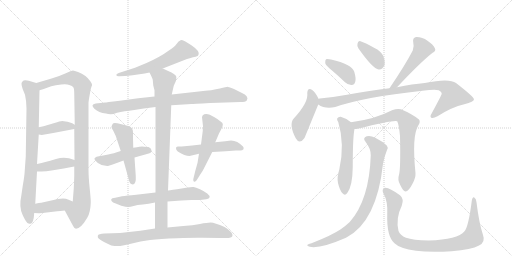
t = 0.00 s
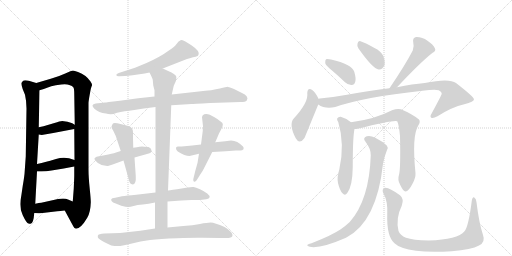
t = 3.51 s
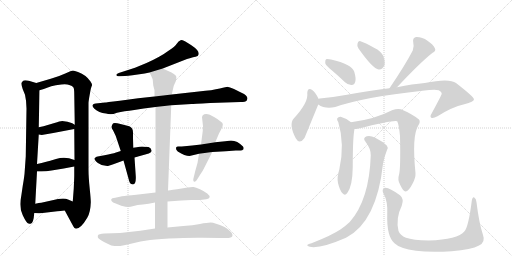
t = 7.03 s
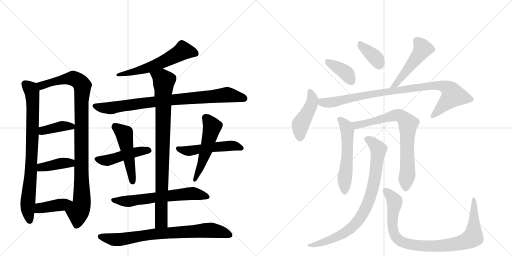
t = 10.54 s
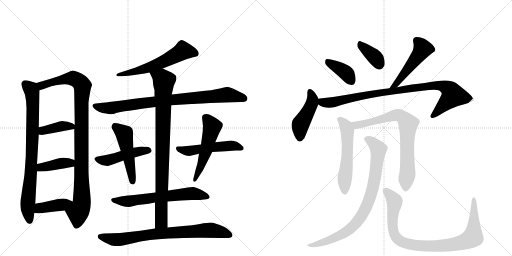
t = 14.05 s
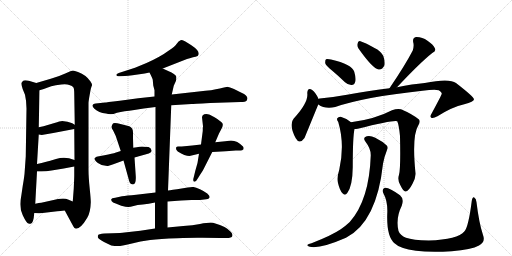
t = 17.56 s

The animated SVG that drew these frames (rendered in a browser with its animation timeline set to each time). Animation: 23 CSS @keyframes rules; one cycle of 17.56 s.

<svg version="1.1" viewBox="0 0 2048 1024" xmlns="http://www.w3.org/2000/svg">
  <g stroke="lightgray" stroke-dasharray="1,1" stroke-width="1" transform="scale(4, 4)">
    <line x1="0" y1="0" x2="256" y2="256"></line>
    <line x1="256" y1="0" x2="0" y2="256"></line>
    <line x1="128" y1="0" x2="128" y2="256"></line>
    <line x1="0" y1="128" x2="256" y2="128"></line>
    <line x1="256" y1="0" x2="512" y2="256"></line>
    <line x1="512" y1="0" x2="256" y2="256"></line>
    <line x1="384" y1="0" x2="384" y2="256"></line>
    <line x1="256" y1="128" x2="512" y2="128"></line>
  </g>
<g transform="scale(1, -1) translate(0, -850)">
   <style type="text/css">
    @keyframes keyframes0 {
      from {
       stroke: black;
       stroke-dashoffset: 812;
       stroke-width: 128;
       }
       73% {
       animation-timing-function: step-end;
       stroke: black;
       stroke-dashoffset: 0;
       stroke-width: 128;
       }
       to {
       stroke: black;
       stroke-width: 1024;
       }
       }
       #make-me-a-hanzi-animation-0 {
         animation: keyframes0 0.910807s both;
         animation-delay: 0.000000s;
         animation-timing-function: linear;
       }
    @keyframes keyframes1 {
      from {
       stroke: black;
       stroke-dashoffset: 1010;
       stroke-width: 128;
       }
       77% {
       animation-timing-function: step-end;
       stroke: black;
       stroke-dashoffset: 0;
       stroke-width: 128;
       }
       to {
       stroke: black;
       stroke-width: 1024;
       }
       }
       #make-me-a-hanzi-animation-1 {
         animation: keyframes1 1.071940s both;
         animation-delay: 0.910807s;
         animation-timing-function: linear;
       }
    @keyframes keyframes2 {
      from {
       stroke: black;
       stroke-dashoffset: 389;
       stroke-width: 128;
       }
       56% {
       animation-timing-function: step-end;
       stroke: black;
       stroke-dashoffset: 0;
       stroke-width: 128;
       }
       to {
       stroke: black;
       stroke-width: 1024;
       }
       }
       #make-me-a-hanzi-animation-2 {
         animation: keyframes2 0.566569s both;
         animation-delay: 1.982747s;
         animation-timing-function: linear;
       }
    @keyframes keyframes3 {
      from {
       stroke: black;
       stroke-dashoffset: 400;
       stroke-width: 128;
       }
       57% {
       animation-timing-function: step-end;
       stroke: black;
       stroke-dashoffset: 0;
       stroke-width: 128;
       }
       to {
       stroke: black;
       stroke-width: 1024;
       }
       }
       #make-me-a-hanzi-animation-3 {
         animation: keyframes3 0.575521s both;
         animation-delay: 2.549316s;
         animation-timing-function: linear;
       }
    @keyframes keyframes4 {
      from {
       stroke: black;
       stroke-dashoffset: 405;
       stroke-width: 128;
       }
       57% {
       animation-timing-function: step-end;
       stroke: black;
       stroke-dashoffset: 0;
       stroke-width: 128;
       }
       to {
       stroke: black;
       stroke-width: 1024;
       }
       }
       #make-me-a-hanzi-animation-4 {
         animation: keyframes4 0.579590s both;
         animation-delay: 3.124837s;
         animation-timing-function: linear;
       }
    @keyframes keyframes5 {
      from {
       stroke: black;
       stroke-dashoffset: 586;
       stroke-width: 128;
       }
       66% {
       animation-timing-function: step-end;
       stroke: black;
       stroke-dashoffset: 0;
       stroke-width: 128;
       }
       to {
       stroke: black;
       stroke-width: 1024;
       }
       }
       #make-me-a-hanzi-animation-5 {
         animation: keyframes5 0.726888s both;
         animation-delay: 3.704427s;
         animation-timing-function: linear;
       }
    @keyframes keyframes6 {
      from {
       stroke: black;
       stroke-dashoffset: 858;
       stroke-width: 128;
       }
       74% {
       animation-timing-function: step-end;
       stroke: black;
       stroke-dashoffset: 0;
       stroke-width: 128;
       }
       to {
       stroke: black;
       stroke-width: 1024;
       }
       }
       #make-me-a-hanzi-animation-6 {
         animation: keyframes6 0.948242s both;
         animation-delay: 4.431315s;
         animation-timing-function: linear;
       }
    @keyframes keyframes7 {
      from {
       stroke: black;
       stroke-dashoffset: 471;
       stroke-width: 128;
       }
       61% {
       animation-timing-function: step-end;
       stroke: black;
       stroke-dashoffset: 0;
       stroke-width: 128;
       }
       to {
       stroke: black;
       stroke-width: 1024;
       }
       }
       #make-me-a-hanzi-animation-7 {
         animation: keyframes7 0.633301s both;
         animation-delay: 5.379557s;
         animation-timing-function: linear;
       }
    @keyframes keyframes8 {
      from {
       stroke: black;
       stroke-dashoffset: 500;
       stroke-width: 128;
       }
       62% {
       animation-timing-function: step-end;
       stroke: black;
       stroke-dashoffset: 0;
       stroke-width: 128;
       }
       to {
       stroke: black;
       stroke-width: 1024;
       }
       }
       #make-me-a-hanzi-animation-8 {
         animation: keyframes8 0.656901s both;
         animation-delay: 6.012858s;
         animation-timing-function: linear;
       }
    @keyframes keyframes9 {
      from {
       stroke: black;
       stroke-dashoffset: 511;
       stroke-width: 128;
       }
       62% {
       animation-timing-function: step-end;
       stroke: black;
       stroke-dashoffset: 0;
       stroke-width: 128;
       }
       to {
       stroke: black;
       stroke-width: 1024;
       }
       }
       #make-me-a-hanzi-animation-9 {
         animation: keyframes9 0.665853s both;
         animation-delay: 6.669759s;
         animation-timing-function: linear;
       }
    @keyframes keyframes10 {
      from {
       stroke: black;
       stroke-dashoffset: 527;
       stroke-width: 128;
       }
       63% {
       animation-timing-function: step-end;
       stroke: black;
       stroke-dashoffset: 0;
       stroke-width: 128;
       }
       to {
       stroke: black;
       stroke-width: 1024;
       }
       }
       #make-me-a-hanzi-animation-10 {
         animation: keyframes10 0.678874s both;
         animation-delay: 7.335612s;
         animation-timing-function: linear;
       }
    @keyframes keyframes11 {
      from {
       stroke: black;
       stroke-dashoffset: 635;
       stroke-width: 128;
       }
       67% {
       animation-timing-function: step-end;
       stroke: black;
       stroke-dashoffset: 0;
       stroke-width: 128;
       }
       to {
       stroke: black;
       stroke-width: 1024;
       }
       }
       #make-me-a-hanzi-animation-11 {
         animation: keyframes11 0.766764s both;
         animation-delay: 8.014486s;
         animation-timing-function: linear;
       }
    @keyframes keyframes12 {
      from {
       stroke: black;
       stroke-dashoffset: 906;
       stroke-width: 128;
       }
       75% {
       animation-timing-function: step-end;
       stroke: black;
       stroke-dashoffset: 0;
       stroke-width: 128;
       }
       to {
       stroke: black;
       stroke-width: 1024;
       }
       }
       #make-me-a-hanzi-animation-12 {
         animation: keyframes12 0.987305s both;
         animation-delay: 8.781250s;
         animation-timing-function: linear;
       }
    @keyframes keyframes13 {
      from {
       stroke: black;
       stroke-dashoffset: 783;
       stroke-width: 128;
       }
       72% {
       animation-timing-function: step-end;
       stroke: black;
       stroke-dashoffset: 0;
       stroke-width: 128;
       }
       to {
       stroke: black;
       stroke-width: 1024;
       }
       }
       #make-me-a-hanzi-animation-13 {
         animation: keyframes13 0.887207s both;
         animation-delay: 9.768555s;
         animation-timing-function: linear;
       }
    @keyframes keyframes14 {
      from {
       stroke: black;
       stroke-dashoffset: 386;
       stroke-width: 128;
       }
       56% {
       animation-timing-function: step-end;
       stroke: black;
       stroke-dashoffset: 0;
       stroke-width: 128;
       }
       to {
       stroke: black;
       stroke-width: 1024;
       }
       }
       #make-me-a-hanzi-animation-14 {
         animation: keyframes14 0.564128s both;
         animation-delay: 10.655762s;
         animation-timing-function: linear;
       }
    @keyframes keyframes15 {
      from {
       stroke: black;
       stroke-dashoffset: 368;
       stroke-width: 128;
       }
       55% {
       animation-timing-function: step-end;
       stroke: black;
       stroke-dashoffset: 0;
       stroke-width: 128;
       }
       to {
       stroke: black;
       stroke-width: 1024;
       }
       }
       #make-me-a-hanzi-animation-15 {
         animation: keyframes15 0.549479s both;
         animation-delay: 11.219889s;
         animation-timing-function: linear;
       }
    @keyframes keyframes16 {
      from {
       stroke: black;
       stroke-dashoffset: 495;
       stroke-width: 128;
       }
       62% {
       animation-timing-function: step-end;
       stroke: black;
       stroke-dashoffset: 0;
       stroke-width: 128;
       }
       to {
       stroke: black;
       stroke-width: 1024;
       }
       }
       #make-me-a-hanzi-animation-16 {
         animation: keyframes16 0.652832s both;
         animation-delay: 11.769368s;
         animation-timing-function: linear;
       }
    @keyframes keyframes17 {
      from {
       stroke: black;
       stroke-dashoffset: 451;
       stroke-width: 128;
       }
       59% {
       animation-timing-function: step-end;
       stroke: black;
       stroke-dashoffset: 0;
       stroke-width: 128;
       }
       to {
       stroke: black;
       stroke-width: 1024;
       }
       }
       #make-me-a-hanzi-animation-17 {
         animation: keyframes17 0.617025s both;
         animation-delay: 12.422201s;
         animation-timing-function: linear;
       }
    @keyframes keyframes18 {
      from {
       stroke: black;
       stroke-dashoffset: 935;
       stroke-width: 128;
       }
       75% {
       animation-timing-function: step-end;
       stroke: black;
       stroke-dashoffset: 0;
       stroke-width: 128;
       }
       to {
       stroke: black;
       stroke-width: 1024;
       }
       }
       #make-me-a-hanzi-animation-18 {
         animation: keyframes18 1.010905s both;
         animation-delay: 13.039225s;
         animation-timing-function: linear;
       }
    @keyframes keyframes19 {
      from {
       stroke: black;
       stroke-dashoffset: 556;
       stroke-width: 128;
       }
       64% {
       animation-timing-function: step-end;
       stroke: black;
       stroke-dashoffset: 0;
       stroke-width: 128;
       }
       to {
       stroke: black;
       stroke-width: 1024;
       }
       }
       #make-me-a-hanzi-animation-19 {
         animation: keyframes19 0.702474s both;
         animation-delay: 14.050130s;
         animation-timing-function: linear;
       }
    @keyframes keyframes20 {
      from {
       stroke: black;
       stroke-dashoffset: 757;
       stroke-width: 128;
       }
       71% {
       animation-timing-function: step-end;
       stroke: black;
       stroke-dashoffset: 0;
       stroke-width: 128;
       }
       to {
       stroke: black;
       stroke-width: 1024;
       }
       }
       #make-me-a-hanzi-animation-20 {
         animation: keyframes20 0.866048s both;
         animation-delay: 14.752604s;
         animation-timing-function: linear;
       }
    @keyframes keyframes21 {
      from {
       stroke: black;
       stroke-dashoffset: 845;
       stroke-width: 128;
       }
       73% {
       animation-timing-function: step-end;
       stroke: black;
       stroke-dashoffset: 0;
       stroke-width: 128;
       }
       to {
       stroke: black;
       stroke-width: 1024;
       }
       }
       #make-me-a-hanzi-animation-21 {
         animation: keyframes21 0.937663s both;
         animation-delay: 15.618652s;
         animation-timing-function: linear;
       }
    @keyframes keyframes22 {
      from {
       stroke: black;
       stroke-dashoffset: 929;
       stroke-width: 128;
       }
       75% {
       animation-timing-function: step-end;
       stroke: black;
       stroke-dashoffset: 0;
       stroke-width: 128;
       }
       to {
       stroke: black;
       stroke-width: 1024;
       }
       }
       #make-me-a-hanzi-animation-22 {
         animation: keyframes22 1.006022s both;
         animation-delay: 16.556315s;
         animation-timing-function: linear;
       }
</style>
<path d="M 145 518 L 115 527 Q 95 532 90 524 Q 85 519 86 514 Q 86 508 91 493 L 100 471 Q 106 445 106 416 L 103 224 L 99 168 Q 98 146 91 107 L 85 66 Q 75 21 91 -11 Q 106 -43 114 -44 Q 121 -46 122 -45 Q 134 -45 137 -2 L 141 35 L 148 164 L 148 194 L 155 312 L 155 341 L 158 489 C 159 514 159 514 145 518 Z" fill="lightgray"></path> 
<path d="M 259 8 L 293 -55 Q 297 -64 304 -65 Q 323 -65 349 -21 Q 362 1 363 39 Q 364 45 359 94 Q 354 142 354 172 L 354 438 Q 354 442 357 461 L 362 489 Q 366 506 368 508 Q 368 516 362 524 Q 345 550 312 562 Q 297 568 292 568 Q 286 568 261 556 Q 235 544 203 535 L 145 518 C 116 510 129 480 158 489 L 175 494 L 205 505 Q 222 510 245 512 Q 268 514 277 510 Q 290 507 293 501 Q 297 497 297 474 L 299 351 L 297 334 L 298 210 L 297 184 L 297 148 Q 297 140 295 96 L 291 44 C 289 14 245 34 259 8 Z" fill="lightgray"></path> 
<path d="M 155 312 L 167 310 L 213 318 L 297 334 C 320 338 320 338 299 351 L 289 357 Q 280 360 270 363 L 249 366 Q 240 366 218 358 L 174 345 L 155 341 C 126 335 125 317 155 312 Z" fill="lightgray"></path> 
<path d="M 148 164 L 165 164 Q 185 164 206 168 L 255 176 L 297 184 C 326 190 327 201 298 210 L 276 217 Q 251 223 224 214 L 201 207 Q 188 203 148 194 C 119 187 118 164 148 164 Z" fill="lightgray"></path> 
<path d="M 137 -2 L 154 -3 Q 163 -4 187 0 L 229 5 Q 240 6 259 8 C 289 11 319 32 291 44 L 272 52 Q 265 56 252 56 L 232 54 L 165 39 Q 157 39 141 35 C 112 28 107 0 137 -2 Z" fill="lightgray"></path> 
<path d="M 651 576 L 748 614 Q 772 621 782.5 623 Q 793 625 794 631 Q 800 646 765.5 669 Q 731 692 722.5 689.5 Q 714 687 707 675.5 Q 700 664 674 647 Q 642 623 586 598 L 540 579 L 475 558 Q 465 555 465 550 Q 467 543 479 545 L 500 546 Q 512 546 530 549 L 565 554 Q 576 555 598 560 L 651 576 Z" fill="lightgray"></path> 
<path d="M 841 438 L 962 442 Q 982 442 987 448 Q 998 465 966 479 L 936 494 L 923 499 Q 916 502 912 502.5 Q 908 503 879.5 496 Q 851 489 795 484 L 687 472 L 618 464 L 553 457 L 479 447 Q 421 440 420 440 L 383 436 Q 360 432 377.5 415.5 Q 395 399 424 396 Q 436 392 454 394 L 468 399 Q 495 405 537 410 L 575 416 L 622 422 L 685 429 L 766 434 Q 770 434 841 438 Z" fill="lightgray"></path> 
<path d="M 538 220 L 595 236 Q 608 240 606 249 Q 604 258 594 262 Q 572 264 568.5 264 Q 565 264 533 259 L 483 246 L 464 240 Q 450 235 418 229 L 396 225 Q 385 224 379 218 Q 374 212 391.5 198.5 Q 409 185 432 186 Q 438 187 494 208 L 538 220 Z" fill="lightgray"></path> 
<path d="M 494 208 L 517 125 Q 519 119 523 115 Q 528 112 532 112 Q 545 114 543 146 L 538 220 L 533 259 L 532 298 L 532 321 Q 532 339 517 345 L 482 354 Q 454 361 450.5 354.5 Q 447 348 446 343.5 Q 445 339 453 327 L 463 306 L 483 246 L 494 208 Z" fill="lightgray"></path> 
<path d="M 849 242 L 903 245 L 943 248 L 962 248 Q 969 248 974 253 Q 976 259 972 264 Q 950 288 924 288 L 901 285 L 861 281 L 804 272 L 769 268 L 727 264 L 711 264 Q 704 264 704 258 Q 703 251 711 244 Q 740 226 758 226 L 796 235 L 849 242 Z" fill="lightgray"></path> 
<path d="M 796 235 L 790 198 L 781 166 L 775 141 Q 770 125 777 123.5 Q 784 122 791 136 L 801 152 Q 811 166 814 173 L 849 242 L 861 281 L 876 316 L 886 335 Q 897 355 885 362 Q 871 374 858 381 Q 825 403 811 389 Q 808 384 808 381 L 812 345 Q 811 340 811 326 L 804 272 L 796 235 Z" fill="lightgray"></path> 
<path d="M 622 80 L 545 71 Q 505 68 488 65 L 461 59 Q 446 57 445 53.5 Q 444 50 447 45 Q 450 40 463 36 L 485 27 Q 505 22 513 22 Q 521 22 534.5 26.5 Q 548 31 571 32.5 Q 594 34 620 40 L 670 44 L 725 48 L 766 50 L 800 50 L 825 53 Q 850 58 829 76 Q 817 85 800 93 Q 783 101 774 102 Q 765 103 751 100 L 708 93 L 692 91 Q 679 89 672 88 L 622 80 Z" fill="lightgray"></path> 
<path d="M 687 472 L 695 507 L 704 527 Q 706 540 705 544 Q 704 548 694 555 Q 683 562 677 564 L 651 576 C 624 589 585 587 598 560 L 603 550 Q 610 536 611 531 L 613 508 L 618 489 L 618 464 L 622 422 L 622 80 L 620 40 L 620 -64 C 620 -94 670 -90 670 -60 L 670 44 L 672 88 L 685 429 L 687 472 Z" fill="lightgray"></path> 
<path d="M 620 -64 L 561 -73 L 498 -80 Q 485 -82 450 -83 L 417 -84 Q 394 -86 393 -90 Q 390 -94 391.5 -99.5 Q 393 -105 416 -118 L 445 -132 Q 459 -134 472 -134 Q 485 -134 523.5 -124.5 Q 562 -115 600.5 -110 Q 639 -105 708.5 -102.5 Q 778 -100 810 -101 L 880 -102 L 905 -102 Q 927 -102 929.5 -94 Q 932 -86 920.5 -75 Q 909 -64 898 -58 Q 858 -40 843 -40 Q 828 -40 800 -46 Q 772 -52 733 -54 L 670 -60 L 620 -64 Z" fill="lightgray"></path> 
<path d="M 1328 568 Q 1353 547 1380 521 Q 1393 509 1407 510 Q 1417 510 1421 523 Q 1425 536 1417 563 Q 1408 593 1324 612 Q 1309 615 1304 613 Q 1300 609 1301 597 Q 1304 587 1328 568 Z" fill="lightgray"></path> 
<path d="M 1434 656 Q 1491 575 1515 572 Q 1530 571 1538 589 Q 1541 604 1533 627 Q 1523 646 1498 658 Q 1459 680 1442 685 Q 1432 688 1430 675 Q 1427 666 1434 656 Z" fill="lightgray"></path> 
<path d="M 1588 501 Q 1679 598 1729 638 Q 1745 645 1740 656 Q 1733 672 1710 687 Q 1688 703 1664 702 Q 1649 699 1653 680 Q 1657 667 1651 648 Q 1621 590 1558 497 C 1541 472 1567 479 1588 501 Z" fill="lightgray"></path> 
<path d="M 1273 455 L 1273 457 Q 1261 481 1250 489 Q 1231 504 1229 478 Q 1235 441 1175 376 Q 1154 352 1183 297 Q 1198 270 1218 298 L 1273 432 L 1273 455 Z" fill="lightgray"></path> 
<path d="M 1273 432 Q 1300 413 1341 422 Q 1452 461 1690 487 Q 1739 493 1755 489 Q 1768 482 1767 475 Q 1767 471 1727 397 Q 1718 384 1725 379 Q 1732 375 1750 385 Q 1808 422 1857 433 Q 1897 443 1896 453 Q 1895 463 1824 518 Q 1797 539 1699 518 Q 1651 514 1588 501 L 1558 497 Q 1482 488 1388 471 Q 1334 461 1279 456 Q 1275 456 1273 455 C 1243 452 1246 445 1273 432 Z" fill="lightgray"></path> 
<path d="M 1404 361 Q 1385 377 1363 383 Q 1354 384 1349 377 Q 1346 371 1353 362 Q 1380 272 1357 171 Q 1347 140 1352 118 Q 1359 88 1370 77 Q 1380 65 1389 78 Q 1410 105 1411 182 Q 1411 303 1418 334 C 1421 348 1421 348 1404 361 Z" fill="lightgray"></path> 
<path d="M 1596 151 Q 1589 130 1601 110 Q 1614 83 1622 84 Q 1635 85 1650 115 Q 1663 139 1662 157 Q 1647 307 1673 348 Q 1683 363 1676 372 Q 1649 394 1604 413 Q 1589 417 1568 409 Q 1499 373 1404 361 C 1374 357 1388 331 1418 334 Q 1424 334 1431 335 Q 1576 371 1589 365 Q 1596 349 1600 306 Q 1603 176 1596 151 Z" fill="lightgray"></path> 
<path d="M 1483 228 Q 1477 50 1399 -38 Q 1383 -53 1363 -67 Q 1326 -92 1246 -123 Q 1233 -126 1230 -129 Q 1226 -133 1239 -137 Q 1281 -146 1384 -101 Q 1507 -38 1532 195 Q 1536 220 1548 250 Q 1554 260 1547 268 Q 1531 284 1501 299 Q 1482 309 1467 305 Q 1449 299 1462 283 Q 1484 255 1483 228 Z" fill="lightgray"></path> 
<path d="M 1932 -90 Q 1916 -42 1906 41 Q 1905 56 1897 60 Q 1890 64 1887 46 Q 1874 -57 1858 -75 Q 1831 -108 1715 -112 Q 1651 -111 1624 -101 Q 1600 -91 1594 -74 Q 1582 -23 1607 27 Q 1617 55 1600 69 Q 1554 103 1539 99 Q 1526 93 1533 78 Q 1552 44 1549 -6 Q 1546 -96 1578 -123 Q 1599 -144 1664 -153 Q 1719 -160 1807 -155 Q 1886 -149 1916 -132 Q 1943 -119 1932 -90 Z" fill="lightgray"></path> 
      <clipPath id="make-me-a-hanzi-clip-0">
      <path d="M 145 518 L 115 527 Q 95 532 90 524 Q 85 519 86 514 Q 86 508 91 493 L 100 471 Q 106 445 106 416 L 103 224 L 99 168 Q 98 146 91 107 L 85 66 Q 75 21 91 -11 Q 106 -43 114 -44 Q 121 -46 122 -45 Q 134 -45 137 -2 L 141 35 L 148 164 L 148 194 L 155 312 L 155 341 L 158 489 C 159 514 159 514 145 518 Z" fill="lightgray"></path>
      </clipPath>
      <path clip-path="url(#make-me-a-hanzi-clip-0)" d="M 102 513 L 123 493 L 131 453 L 124 172 L 110 26 L 118 -32 " fill="none" id="make-me-a-hanzi-animation-0" stroke-dasharray="684 1368" stroke-linecap="round"></path>

      <clipPath id="make-me-a-hanzi-clip-1">
      <path d="M 259 8 L 293 -55 Q 297 -64 304 -65 Q 323 -65 349 -21 Q 362 1 363 39 Q 364 45 359 94 Q 354 142 354 172 L 354 438 Q 354 442 357 461 L 362 489 Q 366 506 368 508 Q 368 516 362 524 Q 345 550 312 562 Q 297 568 292 568 Q 286 568 261 556 Q 235 544 203 535 L 145 518 C 116 510 129 480 158 489 L 175 494 L 205 505 Q 222 510 245 512 Q 268 514 277 510 Q 290 507 293 501 Q 297 497 297 474 L 299 351 L 297 334 L 298 210 L 297 184 L 297 148 Q 297 140 295 96 L 291 44 C 289 14 245 34 259 8 Z" fill="lightgray"></path>
      </clipPath>
      <path clip-path="url(#make-me-a-hanzi-clip-1)" d="M 154 513 L 167 508 L 231 528 L 292 537 L 317 524 L 330 505 L 325 436 L 327 43 L 312 2 L 306 -52 " fill="none" id="make-me-a-hanzi-animation-1" stroke-dasharray="882 1764" stroke-linecap="round"></path>

      <clipPath id="make-me-a-hanzi-clip-2">
      <path d="M 155 312 L 167 310 L 213 318 L 297 334 C 320 338 320 338 299 351 L 289 357 Q 280 360 270 363 L 249 366 Q 240 366 218 358 L 174 345 L 155 341 C 126 335 125 317 155 312 Z" fill="lightgray"></path>
      </clipPath>
      <path clip-path="url(#make-me-a-hanzi-clip-2)" d="M 161 334 L 173 327 L 270 346 L 289 339 " fill="none" id="make-me-a-hanzi-animation-2" stroke-dasharray="261 522" stroke-linecap="round"></path>

      <clipPath id="make-me-a-hanzi-clip-3">
      <path d="M 148 164 L 165 164 Q 185 164 206 168 L 255 176 L 297 184 C 326 190 327 201 298 210 L 276 217 Q 251 223 224 214 L 201 207 Q 188 203 148 194 C 119 187 118 164 148 164 Z" fill="lightgray"></path>
      </clipPath>
      <path clip-path="url(#make-me-a-hanzi-clip-3)" d="M 152 172 L 165 181 L 281 198 L 290 204 " fill="none" id="make-me-a-hanzi-animation-3" stroke-dasharray="272 544" stroke-linecap="round"></path>

      <clipPath id="make-me-a-hanzi-clip-4">
      <path d="M 137 -2 L 154 -3 Q 163 -4 187 0 L 229 5 Q 240 6 259 8 C 289 11 319 32 291 44 L 272 52 Q 265 56 252 56 L 232 54 L 165 39 Q 157 39 141 35 C 112 28 107 0 137 -2 Z" fill="lightgray"></path>
      </clipPath>
      <path clip-path="url(#make-me-a-hanzi-clip-4)" d="M 142 4 L 160 18 L 284 42 " fill="none" id="make-me-a-hanzi-animation-4" stroke-dasharray="277 554" stroke-linecap="round"></path>

      <clipPath id="make-me-a-hanzi-clip-5">
      <path d="M 651 576 L 748 614 Q 772 621 782.5 623 Q 793 625 794 631 Q 800 646 765.5 669 Q 731 692 722.5 689.5 Q 714 687 707 675.5 Q 700 664 674 647 Q 642 623 586 598 L 540 579 L 475 558 Q 465 555 465 550 Q 467 543 479 545 L 500 546 Q 512 546 530 549 L 565 554 Q 576 555 598 560 L 651 576 Z" fill="lightgray"></path>
      </clipPath>
      <path clip-path="url(#make-me-a-hanzi-clip-5)" d="M 782 636 L 731 647 L 638 596 L 599 581 L 473 550 " fill="none" id="make-me-a-hanzi-animation-5" stroke-dasharray="458 916" stroke-linecap="round"></path>

      <clipPath id="make-me-a-hanzi-clip-6">
      <path d="M 841 438 L 962 442 Q 982 442 987 448 Q 998 465 966 479 L 936 494 L 923 499 Q 916 502 912 502.5 Q 908 503 879.5 496 Q 851 489 795 484 L 687 472 L 618 464 L 553 457 L 479 447 Q 421 440 420 440 L 383 436 Q 360 432 377.5 415.5 Q 395 399 424 396 Q 436 392 454 394 L 468 399 Q 495 405 537 410 L 575 416 L 622 422 L 685 429 L 766 434 Q 770 434 841 438 Z" fill="lightgray"></path>
      </clipPath>
      <path clip-path="url(#make-me-a-hanzi-clip-6)" d="M 380 426 L 445 418 L 682 451 L 907 471 L 977 456 " fill="none" id="make-me-a-hanzi-animation-6" stroke-dasharray="730 1460" stroke-linecap="round"></path>

      <clipPath id="make-me-a-hanzi-clip-7">
      <path d="M 538 220 L 595 236 Q 608 240 606 249 Q 604 258 594 262 Q 572 264 568.5 264 Q 565 264 533 259 L 483 246 L 464 240 Q 450 235 418 229 L 396 225 Q 385 224 379 218 Q 374 212 391.5 198.5 Q 409 185 432 186 Q 438 187 494 208 L 538 220 Z" fill="lightgray"></path>
      </clipPath>
      <path clip-path="url(#make-me-a-hanzi-clip-7)" d="M 386 215 L 426 208 L 545 243 L 595 248 " fill="none" id="make-me-a-hanzi-animation-7" stroke-dasharray="343 686" stroke-linecap="round"></path>

      <clipPath id="make-me-a-hanzi-clip-8">
      <path d="M 494 208 L 517 125 Q 519 119 523 115 Q 528 112 532 112 Q 545 114 543 146 L 538 220 L 533 259 L 532 298 L 532 321 Q 532 339 517 345 L 482 354 Q 454 361 450.5 354.5 Q 447 348 446 343.5 Q 445 339 453 327 L 463 306 L 483 246 L 494 208 Z" fill="lightgray"></path>
      </clipPath>
      <path clip-path="url(#make-me-a-hanzi-clip-8)" d="M 459 345 L 497 314 L 530 122 " fill="none" id="make-me-a-hanzi-animation-8" stroke-dasharray="372 744" stroke-linecap="round"></path>

      <clipPath id="make-me-a-hanzi-clip-9">
      <path d="M 849 242 L 903 245 L 943 248 L 962 248 Q 969 248 974 253 Q 976 259 972 264 Q 950 288 924 288 L 901 285 L 861 281 L 804 272 L 769 268 L 727 264 L 711 264 Q 704 264 704 258 Q 703 251 711 244 Q 740 226 758 226 L 796 235 L 849 242 Z" fill="lightgray"></path>
      </clipPath>
      <path clip-path="url(#make-me-a-hanzi-clip-9)" d="M 714 254 L 755 246 L 928 268 L 965 257 " fill="none" id="make-me-a-hanzi-animation-9" stroke-dasharray="383 766" stroke-linecap="round"></path>

      <clipPath id="make-me-a-hanzi-clip-10">
      <path d="M 796 235 L 790 198 L 781 166 L 775 141 Q 770 125 777 123.5 Q 784 122 791 136 L 801 152 Q 811 166 814 173 L 849 242 L 861 281 L 876 316 L 886 335 Q 897 355 885 362 Q 871 374 858 381 Q 825 403 811 389 Q 808 384 808 381 L 812 345 Q 811 340 811 326 L 804 272 L 796 235 Z" fill="lightgray"></path>
      </clipPath>
      <path clip-path="url(#make-me-a-hanzi-clip-10)" d="M 822 380 L 849 344 L 824 246 L 779 129 " fill="none" id="make-me-a-hanzi-animation-10" stroke-dasharray="399 798" stroke-linecap="round"></path>

      <clipPath id="make-me-a-hanzi-clip-11">
      <path d="M 622 80 L 545 71 Q 505 68 488 65 L 461 59 Q 446 57 445 53.5 Q 444 50 447 45 Q 450 40 463 36 L 485 27 Q 505 22 513 22 Q 521 22 534.5 26.5 Q 548 31 571 32.5 Q 594 34 620 40 L 670 44 L 725 48 L 766 50 L 800 50 L 825 53 Q 850 58 829 76 Q 817 85 800 93 Q 783 101 774 102 Q 765 103 751 100 L 708 93 L 692 91 Q 679 89 672 88 L 622 80 Z" fill="lightgray"></path>
      </clipPath>
      <path clip-path="url(#make-me-a-hanzi-clip-11)" d="M 451 50 L 515 45 L 769 76 L 827 64 " fill="none" id="make-me-a-hanzi-animation-11" stroke-dasharray="507 1014" stroke-linecap="round"></path>

      <clipPath id="make-me-a-hanzi-clip-12">
      <path d="M 687 472 L 695 507 L 704 527 Q 706 540 705 544 Q 704 548 694 555 Q 683 562 677 564 L 651 576 C 624 589 585 587 598 560 L 603 550 Q 610 536 611 531 L 613 508 L 618 489 L 618 464 L 622 422 L 622 80 L 620 40 L 620 -64 C 620 -94 670 -90 670 -60 L 670 44 L 672 88 L 685 429 L 687 472 Z" fill="lightgray"></path>
      </clipPath>
      <path clip-path="url(#make-me-a-hanzi-clip-12)" d="M 606 558 L 648 536 L 655 526 L 645 -37 L 626 -57 " fill="none" id="make-me-a-hanzi-animation-12" stroke-dasharray="778 1556" stroke-linecap="round"></path>

      <clipPath id="make-me-a-hanzi-clip-13">
      <path d="M 620 -64 L 561 -73 L 498 -80 Q 485 -82 450 -83 L 417 -84 Q 394 -86 393 -90 Q 390 -94 391.5 -99.5 Q 393 -105 416 -118 L 445 -132 Q 459 -134 472 -134 Q 485 -134 523.5 -124.5 Q 562 -115 600.5 -110 Q 639 -105 708.5 -102.5 Q 778 -100 810 -101 L 880 -102 L 905 -102 Q 927 -102 929.5 -94 Q 932 -86 920.5 -75 Q 909 -64 898 -58 Q 858 -40 843 -40 Q 828 -40 800 -46 Q 772 -52 733 -54 L 670 -60 L 620 -64 Z" fill="lightgray"></path>
      </clipPath>
      <path clip-path="url(#make-me-a-hanzi-clip-13)" d="M 400 -96 L 466 -109 L 616 -86 L 828 -71 L 879 -76 L 921 -91 " fill="none" id="make-me-a-hanzi-animation-13" stroke-dasharray="655 1310" stroke-linecap="round"></path>

      <clipPath id="make-me-a-hanzi-clip-14">
      <path d="M 1328 568 Q 1353 547 1380 521 Q 1393 509 1407 510 Q 1417 510 1421 523 Q 1425 536 1417 563 Q 1408 593 1324 612 Q 1309 615 1304 613 Q 1300 609 1301 597 Q 1304 587 1328 568 Z" fill="lightgray"></path>
      </clipPath>
      <path clip-path="url(#make-me-a-hanzi-clip-14)" d="M 1308 607 L 1376 565 L 1406 525 " fill="none" id="make-me-a-hanzi-animation-14" stroke-dasharray="258 516" stroke-linecap="round"></path>

      <clipPath id="make-me-a-hanzi-clip-15">
      <path d="M 1434 656 Q 1491 575 1515 572 Q 1530 571 1538 589 Q 1541 604 1533 627 Q 1523 646 1498 658 Q 1459 680 1442 685 Q 1432 688 1430 675 Q 1427 666 1434 656 Z" fill="lightgray"></path>
      </clipPath>
      <path clip-path="url(#make-me-a-hanzi-clip-15)" d="M 1443 672 L 1505 616 L 1517 590 " fill="none" id="make-me-a-hanzi-animation-15" stroke-dasharray="240 480" stroke-linecap="round"></path>

      <clipPath id="make-me-a-hanzi-clip-16">
      <path d="M 1588 501 Q 1679 598 1729 638 Q 1745 645 1740 656 Q 1733 672 1710 687 Q 1688 703 1664 702 Q 1649 699 1653 680 Q 1657 667 1651 648 Q 1621 590 1558 497 C 1541 472 1567 479 1588 501 Z" fill="lightgray"></path>
      </clipPath>
      <path clip-path="url(#make-me-a-hanzi-clip-16)" d="M 1667 687 L 1691 655 L 1686 646 L 1587 516 L 1565 504 " fill="none" id="make-me-a-hanzi-animation-16" stroke-dasharray="367 734" stroke-linecap="round"></path>

      <clipPath id="make-me-a-hanzi-clip-17">
      <path d="M 1273 455 L 1273 457 Q 1261 481 1250 489 Q 1231 504 1229 478 Q 1235 441 1175 376 Q 1154 352 1183 297 Q 1198 270 1218 298 L 1273 432 L 1273 455 Z" fill="lightgray"></path>
      </clipPath>
      <path clip-path="url(#make-me-a-hanzi-clip-17)" d="M 1240 483 L 1250 454 L 1247 435 L 1202 352 L 1199 301 " fill="none" id="make-me-a-hanzi-animation-17" stroke-dasharray="323 646" stroke-linecap="round"></path>

      <clipPath id="make-me-a-hanzi-clip-18">
      <path d="M 1273 432 Q 1300 413 1341 422 Q 1452 461 1690 487 Q 1739 493 1755 489 Q 1768 482 1767 475 Q 1767 471 1727 397 Q 1718 384 1725 379 Q 1732 375 1750 385 Q 1808 422 1857 433 Q 1897 443 1896 453 Q 1895 463 1824 518 Q 1797 539 1699 518 Q 1651 514 1588 501 L 1558 497 Q 1482 488 1388 471 Q 1334 461 1279 456 Q 1275 456 1273 455 C 1243 452 1246 445 1273 432 Z" fill="lightgray"></path>
      </clipPath>
      <path clip-path="url(#make-me-a-hanzi-clip-18)" d="M 1277 449 L 1296 439 L 1330 440 L 1432 464 L 1642 497 L 1735 509 L 1785 501 L 1802 489 L 1813 468 L 1730 385 " fill="none" id="make-me-a-hanzi-animation-18" stroke-dasharray="807 1614" stroke-linecap="round"></path>

      <clipPath id="make-me-a-hanzi-clip-19">
      <path d="M 1404 361 Q 1385 377 1363 383 Q 1354 384 1349 377 Q 1346 371 1353 362 Q 1380 272 1357 171 Q 1347 140 1352 118 Q 1359 88 1370 77 Q 1380 65 1389 78 Q 1410 105 1411 182 Q 1411 303 1418 334 C 1421 348 1421 348 1404 361 Z" fill="lightgray"></path>
      </clipPath>
      <path clip-path="url(#make-me-a-hanzi-clip-19)" d="M 1360 372 L 1385 343 L 1389 326 L 1391 256 L 1378 127 L 1379 82 " fill="none" id="make-me-a-hanzi-animation-19" stroke-dasharray="428 856" stroke-linecap="round"></path>

      <clipPath id="make-me-a-hanzi-clip-20">
      <path d="M 1596 151 Q 1589 130 1601 110 Q 1614 83 1622 84 Q 1635 85 1650 115 Q 1663 139 1662 157 Q 1647 307 1673 348 Q 1683 363 1676 372 Q 1649 394 1604 413 Q 1589 417 1568 409 Q 1499 373 1404 361 C 1374 357 1388 331 1418 334 Q 1424 334 1431 335 Q 1576 371 1589 365 Q 1596 349 1600 306 Q 1603 176 1596 151 Z" fill="lightgray"></path>
      </clipPath>
      <path clip-path="url(#make-me-a-hanzi-clip-20)" d="M 1413 357 L 1426 349 L 1441 349 L 1592 390 L 1623 368 L 1632 349 L 1631 166 L 1623 94 " fill="none" id="make-me-a-hanzi-animation-20" stroke-dasharray="629 1258" stroke-linecap="round"></path>

      <clipPath id="make-me-a-hanzi-clip-21">
      <path d="M 1483 228 Q 1477 50 1399 -38 Q 1383 -53 1363 -67 Q 1326 -92 1246 -123 Q 1233 -126 1230 -129 Q 1226 -133 1239 -137 Q 1281 -146 1384 -101 Q 1507 -38 1532 195 Q 1536 220 1548 250 Q 1554 260 1547 268 Q 1531 284 1501 299 Q 1482 309 1467 305 Q 1449 299 1462 283 Q 1484 255 1483 228 Z" fill="lightgray"></path>
      </clipPath>
      <path clip-path="url(#make-me-a-hanzi-clip-21)" d="M 1468 293 L 1487 283 L 1514 253 L 1489 89 L 1454 1 L 1426 -42 L 1367 -89 L 1287 -122 L 1235 -132 " fill="none" id="make-me-a-hanzi-animation-21" stroke-dasharray="717 1434" stroke-linecap="round"></path>

      <clipPath id="make-me-a-hanzi-clip-22">
      <path d="M 1932 -90 Q 1916 -42 1906 41 Q 1905 56 1897 60 Q 1890 64 1887 46 Q 1874 -57 1858 -75 Q 1831 -108 1715 -112 Q 1651 -111 1624 -101 Q 1600 -91 1594 -74 Q 1582 -23 1607 27 Q 1617 55 1600 69 Q 1554 103 1539 99 Q 1526 93 1533 78 Q 1552 44 1549 -6 Q 1546 -96 1578 -123 Q 1599 -144 1664 -153 Q 1719 -160 1807 -155 Q 1886 -149 1916 -132 Q 1943 -119 1932 -90 Z" fill="lightgray"></path>
      </clipPath>
      <path clip-path="url(#make-me-a-hanzi-clip-22)" d="M 1543 87 L 1579 42 L 1569 -37 L 1580 -91 L 1595 -110 L 1611 -119 L 1657 -131 L 1796 -131 L 1835 -124 L 1887 -102 L 1896 -53 L 1896 53 " fill="none" id="make-me-a-hanzi-animation-22" stroke-dasharray="801 1602" stroke-linecap="round"></path>

</g>
</svg>
